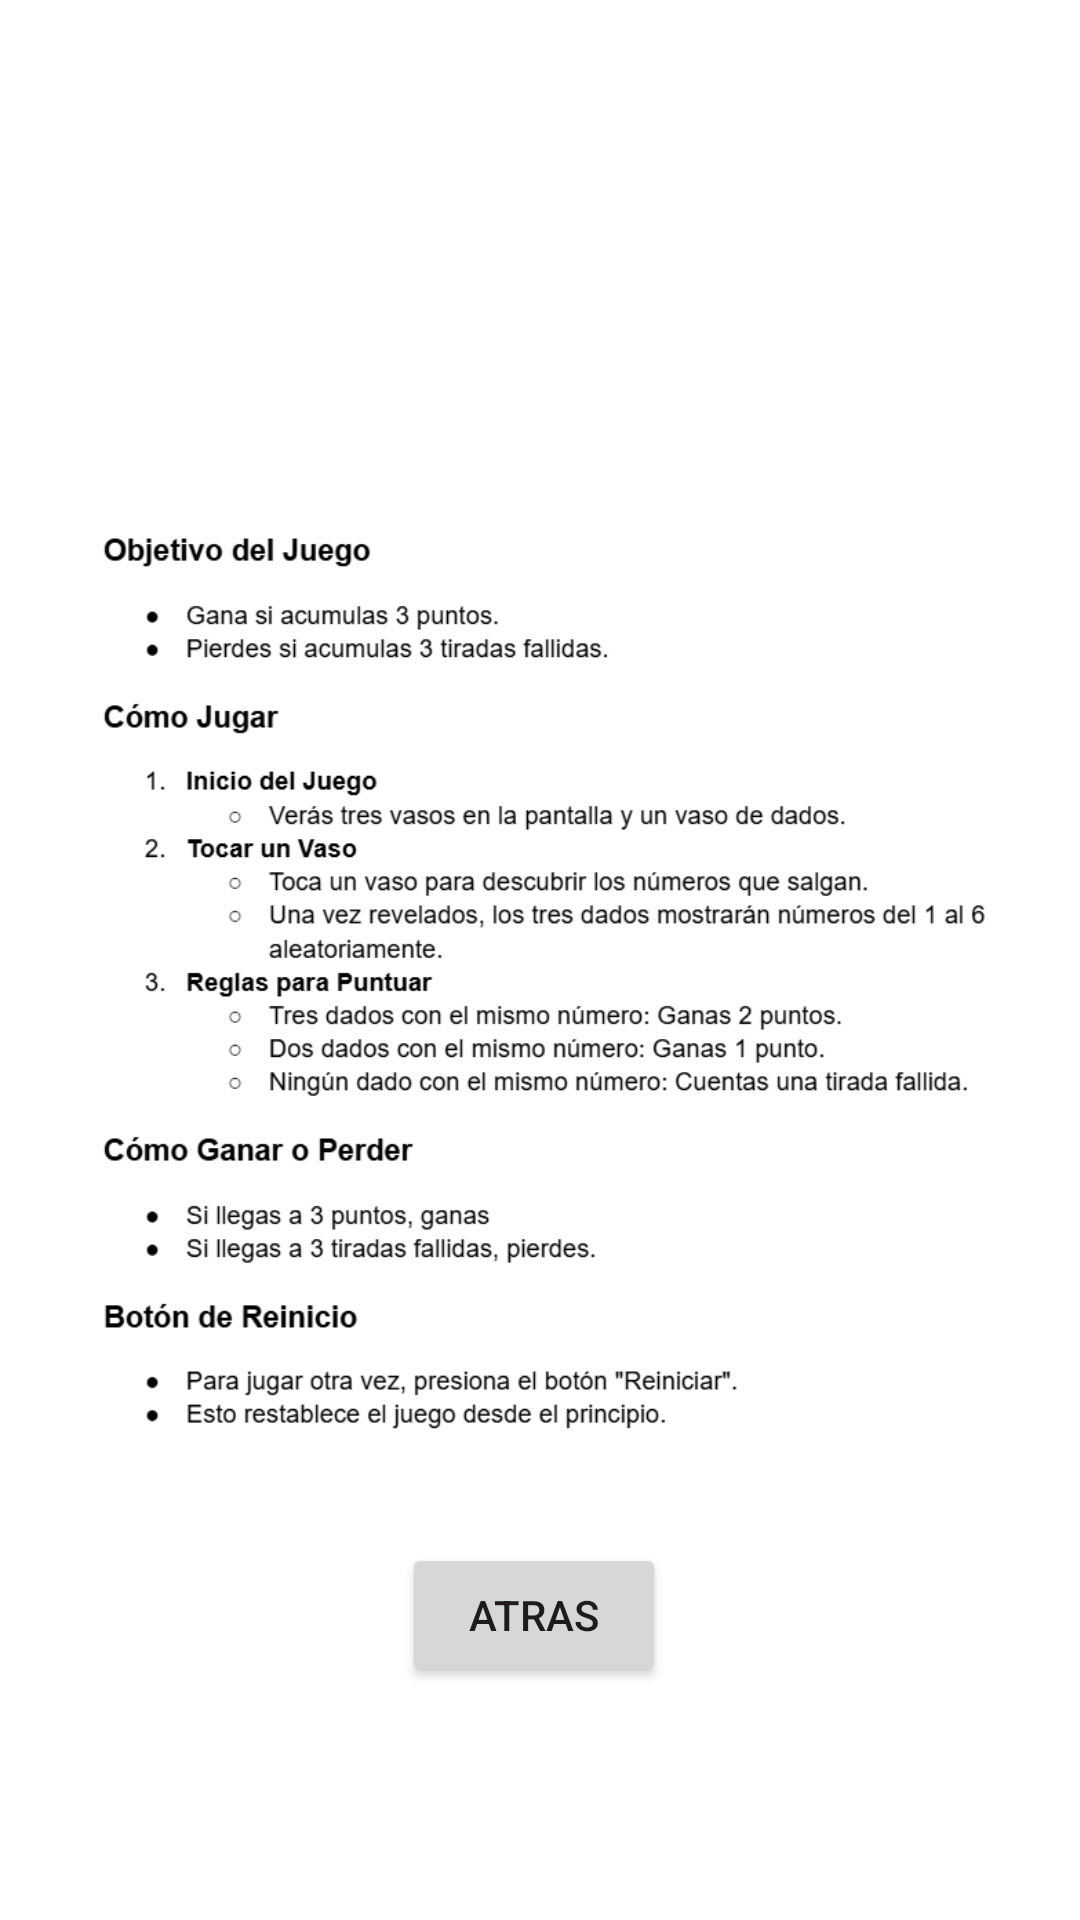

Produce the Android XML layout that renders to this screen, including the resource entries it uses.
<!-- AndroidManifest.xml: application theme Theme.Aplicacion_t2 -->
<!-- res/layout/activity_instrucciones_dados.xml -->
<?xml version="1.0" encoding="utf-8"?>
<androidx.constraintlayout.widget.ConstraintLayout xmlns:android="http://schemas.android.com/apk/res/android"
    xmlns:app="http://schemas.android.com/apk/res-auto"
    xmlns:tools="http://schemas.android.com/tools"
    android:id="@+id/main"
    android:layout_width="match_parent"
    android:layout_height="match_parent"
    tools:context=".instrucciones_dados"
    android:background="@color/white">

    <ImageView
        android:id="@+id/imageView"
        android:layout_width="348dp"
        android:layout_height="662dp"
        app:srcCompat="@drawable/captura_de_pantalla__1_"
        tools:layout_editor_absoluteX="4dp"
        tools:layout_editor_absoluteY="-24dp" />

    <Button
        android:id="@+id/bt_atras"
        android:layout_width="wrap_content"
        android:layout_height="wrap_content"
        android:text="ATRAS"
        app:layout_constraintBottom_toBottomOf="parent"
        app:layout_constraintEnd_toEndOf="@+id/imageView"
        app:layout_constraintHorizontal_bias="0.515"
        app:layout_constraintStart_toStartOf="parent"
        app:layout_constraintTop_toTopOf="parent"
        app:layout_constraintVertical_bias="0.869" />
</androidx.constraintlayout.widget.ConstraintLayout>
<!-- resources referenced by this layout -->
<resources>
  <!-- drawable captura_de_pantalla__1_: png bitmap (drawable, 74193 bytes) -->
  <style name="Theme.Aplicacion_t2" parent="Base.Theme.Aplicacion_t2" />
  <style name="Base.Theme.Aplicacion_t2" parent="Theme.Material3.DayNight.NoActionBar">
          
          
      </style>
  <!-- not gathered from this repository: default colours our renderer supplied (Android Studio template values) -->
  <color name="white">#FFFFFFFF</color>
</resources>
